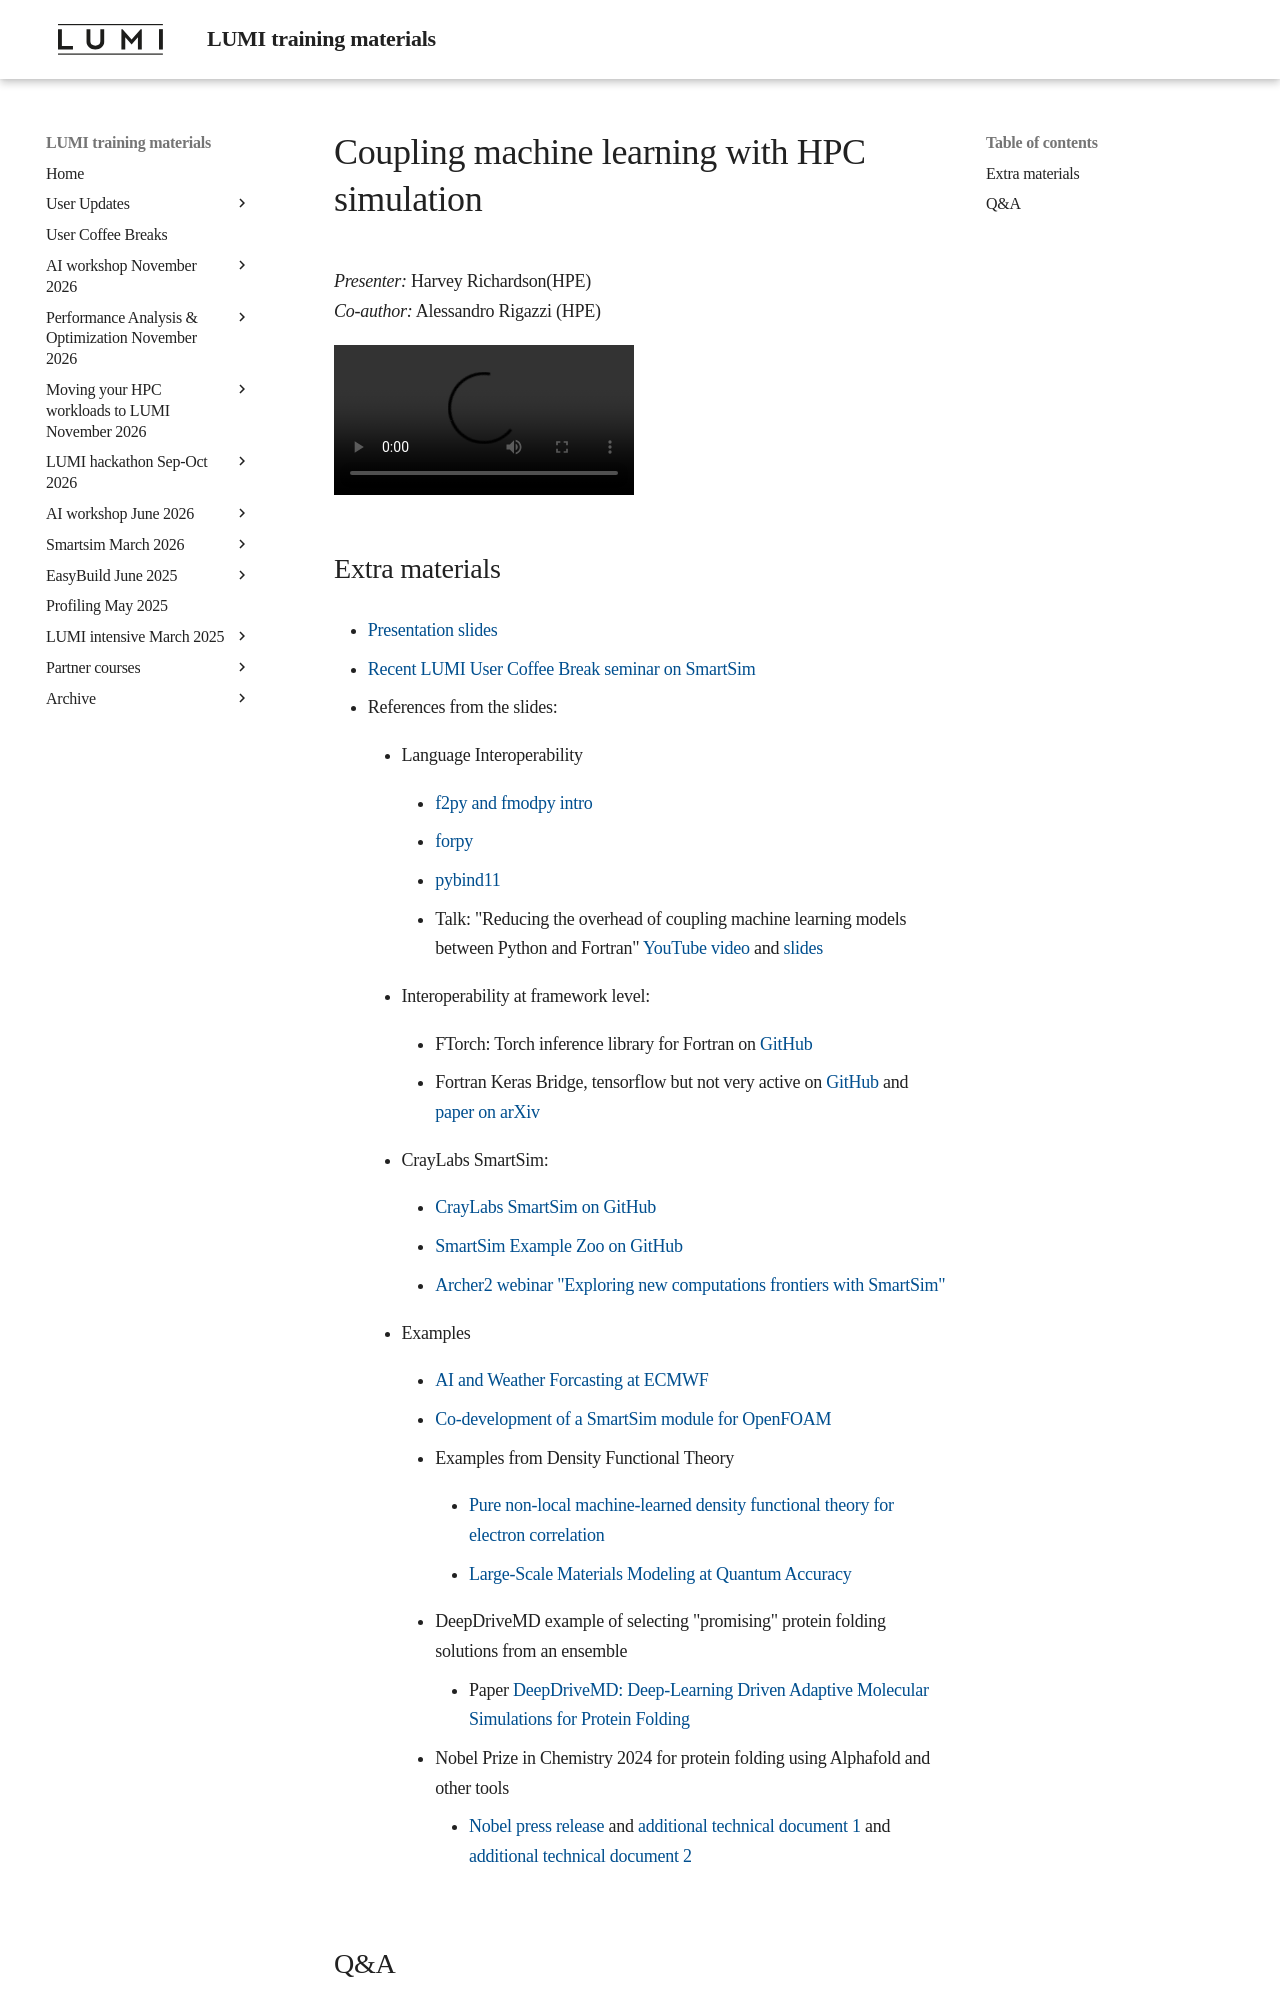

repository: Lumi-supercomputer/LUMI-training-materials · page: ai-20251008/extra_11_Coupling/index.html · generator: mkdocs

# Coupling machine learning with HPC simulation

*Presenter:* Harvey Richardson(HPE)
<br/>*Co-author:*  Alessandro Rigazzi (HPE)

<!--
A video recording will follow.
-->

<video src="https://462000265.lumidata.eu/ai-20251008/recordings/11_Coupling.mp4" controls="controls"></video>
